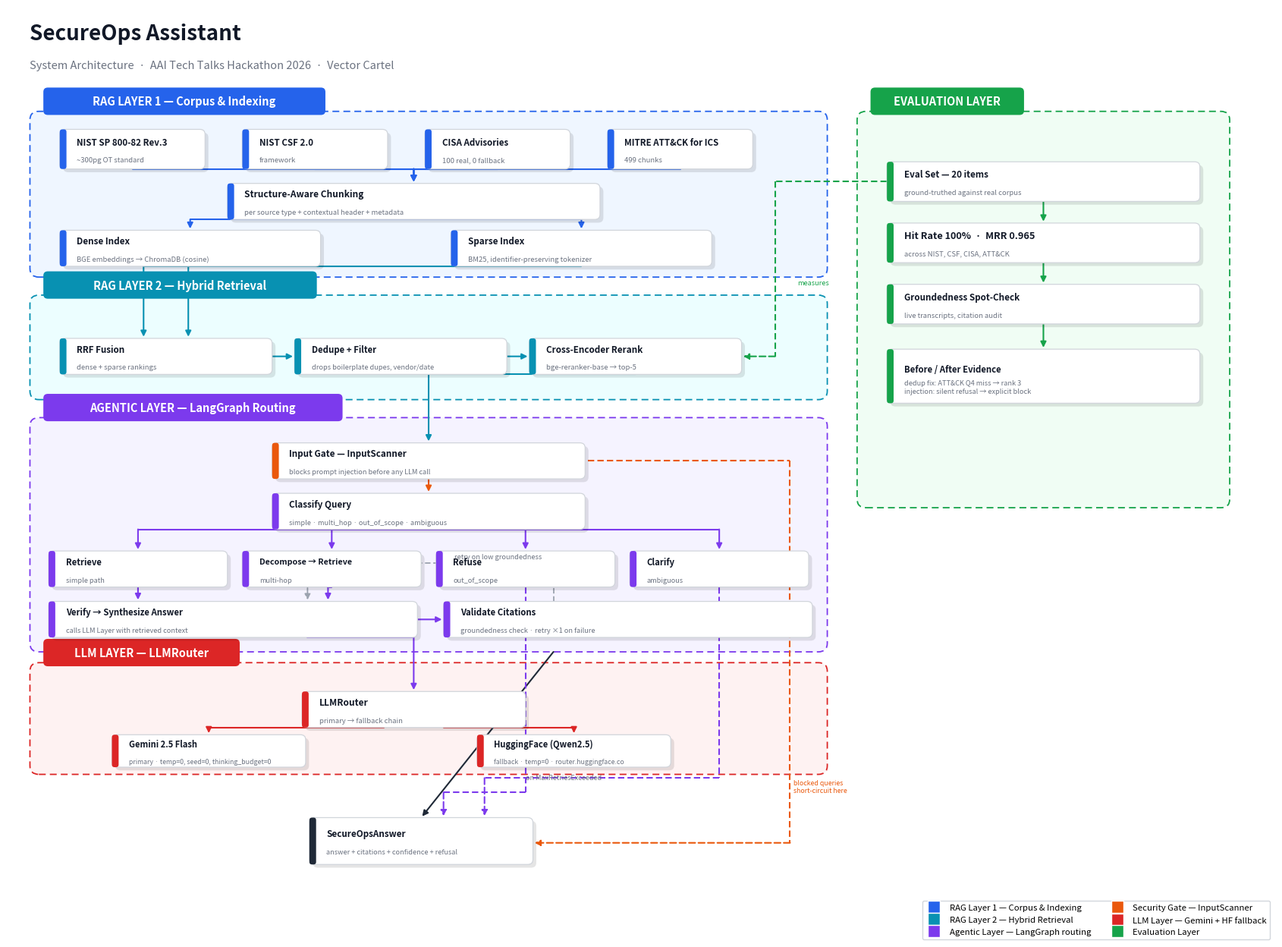

This figure's Python source: (Note: this script raises an exception after producing the figure.)
"""
build_architecture_diagram.py -- generates the SecureOps Assistant
architecture diagram for pitch slides as a single PNG, styled like a
clean Figma/UML system diagram: swimlane panels per layer, white cards
with a colored accent bar + drop shadow, right-angle elbow connectors.

Run: python eval/build_architecture_diagram.py
Output: eval/architecture_diagram.png
"""

import matplotlib.pyplot as plt
from matplotlib.patches import FancyBboxPatch, FancyArrowPatch
from matplotlib.lines import Line2D

FIG_W, FIG_H = 17, 12.5
fig, ax = plt.subplots(figsize=(FIG_W, FIG_H))
ax.set_xlim(0, FIG_W)
ax.set_ylim(0, FIG_H)
ax.axis("off")
fig.patch.set_facecolor("white")

ACCENT = {
    "rag1": "#2563eb",
    "rag2": "#0891b2",
    "agentic": "#7c3aed",
    "security": "#ea580c",
    "llm": "#dc2626",
    "eval": "#16a34a",
    "io": "#1f2937",
}
PANEL_TINT = {
    "rag1": "#eff6ff",
    "rag2": "#ecfeff",
    "agentic": "#f5f3ff",
    "llm": "#fef2f2",
    "eval": "#f0fdf4",
}


def panel(x, y, w, h, title, key):
    """A swimlane background panel with a tab-style header label."""
    ax.add_patch(FancyBboxPatch(
        (x, y), w, h, boxstyle="round,pad=0,rounding_size=0.12",
        facecolor=PANEL_TINT[key], edgecolor=ACCENT[key], linewidth=1.3,
        linestyle=(0, (5, 3)), alpha=1.0, zorder=0,
    ))
    tab_w = 0.22 + 0.115 * len(title)
    ax.add_patch(FancyBboxPatch(
        (x + 0.18, y + h - 0.05), tab_w, 0.38, boxstyle="round,pad=0,rounding_size=0.06",
        facecolor=ACCENT[key], edgecolor="none", zorder=1,
    ))
    ax.text(x + 0.18 + tab_w / 2, y + h - 0.05 + 0.19, title, ha="center", va="center",
            fontsize=10.5, color="white", weight="bold", zorder=2, family="sans-serif")


def card(x, y, w, h, title, subtitle, key, fontsize=9.2, sub_fontsize=7.4):
    """A white card: drop shadow + colored left accent bar + title/subtitle."""
    shadow = FancyBboxPatch(
        (x + 0.045, y - 0.045), w, h, boxstyle="round,pad=0,rounding_size=0.07",
        facecolor="#000000", edgecolor="none", alpha=0.10, zorder=2,
    )
    ax.add_patch(shadow)
    body = FancyBboxPatch(
        (x, y), w, h, boxstyle="round,pad=0,rounding_size=0.07",
        facecolor="white", edgecolor="#d1d5db", linewidth=0.9, zorder=3,
    )
    ax.add_patch(body)
    accent_w = 0.09
    accent = FancyBboxPatch(
        (x, y), accent_w, h, boxstyle="round,pad=0,rounding_size=0.035",
        facecolor=ACCENT[key], edgecolor="none", zorder=4,
    )
    ax.add_patch(accent)
    ty = y + h / 2 + (0.10 if subtitle else 0)
    ax.text(x + accent_w + 0.14, ty, title, ha="left", va="center",
            fontsize=fontsize, color="#111827", weight="bold", zorder=5, family="sans-serif")
    if subtitle:
        ax.text(x + accent_w + 0.14, y + h / 2 - 0.15, subtitle, ha="left", va="center",
                fontsize=sub_fontsize, color="#6b7280", zorder=5, family="sans-serif",
                linespacing=1.3)
    return (x + w / 2, y, x + w / 2, y + h, x, x + w)  # cx, bottom, cx, top, left, right


def routed(points, color="#4b5563", lw=1.5, dashed=False):
    """Draws a multi-segment orthogonal path; only the final segment gets an
    arrowhead. Avoids matplotlib's 'angle' connectionstyle, which raises on
    degenerate (parallel-ray) geometry for some box layouts."""
    ls = (0, (4, 2)) if dashed else "solid"
    pts = list(points)
    for i in range(len(pts) - 2):
        x1, y1 = pts[i]
        x2, y2 = pts[i + 1]
        ax.plot([x1, x2], [y1, y2], color=color, lw=lw, linestyle=ls,
                 zorder=1, solid_capstyle="round", solid_joinstyle="round")
    x1, y1 = pts[-2]
    x2, y2 = pts[-1]
    a = FancyArrowPatch((x1, y1), (x2, y2), arrowstyle="-|>", color=color, lw=lw,
                         mutation_scale=11, linestyle=ls, shrinkA=0, shrinkB=1.5, zorder=1)
    ax.add_patch(a)


def elbow(p1, p2, color="#4b5563", lw=1.5, dashed=False, via="h"):
    """Single-bend orthogonal connector.
    via='h': horizontal then vertical (bend at (x2,y1)) -- arrives vertically.
    via='v': vertical then horizontal (bend at (x1,y2)) -- arrives horizontally.
    """
    x1, y1 = p1
    x2, y2 = p2
    if abs(x1 - x2) < 0.04 or abs(y1 - y2) < 0.04:
        routed([p1, p2], color, lw, dashed)
        return
    bend = (x2, y1) if via == "h" else (x1, y2)
    routed([p1, bend, p2], color, lw, dashed)


def straight(p1, p2, color="#4b5563", lw=1.5, dashed=False):
    routed([p1, p2], color, lw, dashed)


def caption(x, y, text, fontsize=7.3, color="#6b7280"):
    ax.text(x, y, text, fontsize=fontsize, color=color, family="sans-serif", style="italic")


# ==============================================================================
# Title block
# ==============================================================================
ax.text(0.3, FIG_H - 0.45, "SecureOps Assistant", fontsize=20, weight="bold",
        color="#111827", family="sans-serif")
ax.text(0.3, FIG_H - 0.85, "System Architecture  ·  AAI Tech Talks Hackathon 2026  ·  Vector Cartel",
        fontsize=10.5, color="#6b7280", family="sans-serif")

sources = [
    ("NIST SP 800-82 Rev.3", "~300pg OT standard"),
    ("NIST CSF 2.0", "framework"),
    ("CISA Advisories", "100 real, 0 fallback"),
    ("MITRE ATT&CK for ICS", "499 chunks"),
]

# ---- Panel 1: RAG Layer 1 ----
p1_x, p1_y, p1_w, p1_h = 0.3, 8.75, 10.7, 2.3
panel(p1_x, p1_y, p1_w, p1_h, "RAG LAYER 1 — Corpus & Indexing", "rag1")

src_y, src_w, src_h = 10.25, 1.95, 0.55
src_cards = []
for i, (t, s) in enumerate(sources):
    cx = 0.7 + i * 2.45
    c = card(cx, src_y, src_w, src_h, t, s, "rag1", fontsize=8.3, sub_fontsize=6.8)
    src_cards.append(c)

chunk_c = card(2.95, 9.55, 5.0, 0.5, "Structure-Aware Chunking", "per source type + contextual header + metadata", "rag1", fontsize=8.6, sub_fontsize=6.8)
for c in src_cards:
    elbow((c[0], c[1]), (chunk_c[0], chunk_c[3]), color=ACCENT["rag1"], via="h")

dense_c = card(0.7, 8.9, 3.5, 0.5, "Dense Index", "BGE embeddings → ChromaDB (cosine)", "rag1", fontsize=8.4, sub_fontsize=6.8)
sparse_c = card(5.95, 8.9, 3.5, 0.5, "Sparse Index", "BM25, identifier-preserving tokenizer", "rag1", fontsize=8.4, sub_fontsize=6.8)
elbow((chunk_c[0], chunk_c[1]), (dense_c[0], dense_c[3]), color=ACCENT["rag1"], via="h")
elbow((chunk_c[0], chunk_c[1]), (sparse_c[0], sparse_c[3]), color=ACCENT["rag1"], via="h")

# ---- Panel 2: RAG Layer 2 ----
p2_x, p2_y, p2_w, p2_h = 0.3, 7.05, 10.7, 1.45
panel(p2_x, p2_y, p2_w, p2_h, "RAG LAYER 2 — Hybrid Retrieval", "rag2")

fuse_c = card(0.7, 7.4, 2.85, 0.5, "RRF Fusion", "dense + sparse rankings", "rag2", fontsize=8.4, sub_fontsize=6.8)
ddf_c = card(3.85, 7.4, 2.85, 0.5, "Dedupe + Filter", "drops boilerplate dupes, vendor/date", "rag2", fontsize=8.2, sub_fontsize=6.6)
rerank_c = card(7.0, 7.4, 2.85, 0.5, "Cross-Encoder Rerank", "bge-reranker-base → top-5", "rag2", fontsize=8.4, sub_fontsize=6.8)

elbow((dense_c[0], dense_c[1]), (fuse_c[0] - 0.3, fuse_c[3]), color=ACCENT["rag2"], via="h")
elbow((sparse_c[0], sparse_c[1]), (fuse_c[0] + 0.3, fuse_c[3]), color=ACCENT["rag2"], via="h")
straight((fuse_c[5], (fuse_c[1] + fuse_c[3]) / 2), (ddf_c[4], (ddf_c[1] + ddf_c[3]) / 2), color=ACCENT["rag2"])
straight((ddf_c[5], (ddf_c[1] + ddf_c[3]) / 2), (rerank_c[4], (rerank_c[1] + rerank_c[3]) / 2), color=ACCENT["rag2"])

# ---- Panel 3: Agentic Layer (with Security Gate) ----
p3_x, p3_y, p3_w, p3_h = 0.3, 3.55, 10.7, 3.25
panel(p3_x, p3_y, p3_w, p3_h, "AGENTIC LAYER — LangGraph Routing", "agentic")

gate_c = card(3.55, 5.95, 4.2, 0.5, "Input Gate — InputScanner", "blocks prompt injection before any LLM call", "security", fontsize=8.4, sub_fontsize=6.6)
elbow((rerank_c[0], rerank_c[1]), (gate_c[0], gate_c[3]), color=ACCENT["rag2"], via="h")

classify_c = card(3.55, 5.25, 4.2, 0.5, "Classify Query", "simple · multi_hop · out_of_scope · ambiguous", "agentic", fontsize=8.4, sub_fontsize=6.6)
straight((gate_c[0], gate_c[1]), (classify_c[0], classify_c[3]), color=ACCENT["security"])

branch_y, branch_w, branch_h = 4.45, 2.4, 0.5
retrieve_c = card(0.55, branch_y, branch_w, branch_h, "Retrieve", "simple path", "agentic", fontsize=8.2, sub_fontsize=6.6)
decomp_c = card(3.15, branch_y, branch_w, branch_h, "Decompose → Retrieve", "multi-hop", "agentic", fontsize=7.7, sub_fontsize=6.6)
refuse_c = card(5.75, branch_y, branch_w, branch_h, "Refuse", "out_of_scope", "agentic", fontsize=8.2, sub_fontsize=6.6)
clarify_c = card(8.35, branch_y, branch_w, branch_h, "Clarify", "ambiguous", "agentic", fontsize=8.2, sub_fontsize=6.6)
for c in (retrieve_c, decomp_c, refuse_c, clarify_c):
    elbow((classify_c[0], classify_c[1]), (c[0], c[3]), color=ACCENT["agentic"], via="h")

synth_c = card(0.55, 3.75, 4.95, 0.5, "Verify → Synthesize Answer", "calls LLM Layer with retrieved context", "agentic", fontsize=8.2, sub_fontsize=6.6)
elbow((retrieve_c[0], retrieve_c[1]), (synth_c[4] + 1.2, synth_c[3]), color=ACCENT["agentic"], via="h")
elbow((decomp_c[0], decomp_c[1]), (synth_c[5] - 1.2, synth_c[3]), color=ACCENT["agentic"], via="h")

validate_c = card(5.85, 3.75, 4.95, 0.5, "Validate Citations", "groundedness check · retry ×1 on failure", "agentic", fontsize=8.2, sub_fontsize=6.6)
straight((synth_c[5], (synth_c[1] + synth_c[3]) / 2), (validate_c[4], (validate_c[1] + validate_c[3]) / 2), color=ACCENT["agentic"])

retry_start = (validate_c[0] - 1.0, validate_c[3])
retry_end = (synth_c[0] + 1.0, synth_c[3])
routed([retry_start, (retry_start[0], 4.78), (retry_end[0], 4.78), retry_end], color="#9ca3af", lw=1.3, dashed=True)
caption(6.0, 4.85, "retry on low groundedness", fontsize=6.6)

# ---- Panel 4: LLM Layer ----
p4_x, p4_y, p4_w, p4_h = 0.3, 1.85, 10.7, 1.55
panel(p4_x, p4_y, p4_w, p4_h, "LLM LAYER — LLMRouter", "llm")

router_c = card(3.95, 2.5, 3.0, 0.5, "LLMRouter", "primary → fallback chain", "llm", fontsize=8.6, sub_fontsize=6.8)
elbow((synth_c[0] + 1.0, synth_c[1]), (router_c[0], router_c[3]), color=ACCENT["agentic"], via="h")

gemini_c = card(1.4, 1.95, 2.6, 0.45, "Gemini 2.5 Flash", "primary · temp=0, seed=0, thinking_budget=0", "llm", fontsize=8.0, sub_fontsize=6.3)
hf_c = card(6.3, 1.95, 2.6, 0.45, "HuggingFace (Qwen2.5)", "fallback · temp=0 · router.huggingface.co", "llm", fontsize=8.0, sub_fontsize=6.3)
elbow((router_c[0] - 0.4, router_c[1]), (gemini_c[0], gemini_c[3]), color=ACCENT["llm"], via="h")
elbow((router_c[0] + 0.4, router_c[1]), (hf_c[0], hf_c[3]), color=ACCENT["llm"], via="h")
caption(6.95, 1.78, "on MaxRetriesExceeded", fontsize=6.5)

# ---- Output + exception routes ----
output_c = card(4.05, 0.6, 3.0, 0.65, "SecureOpsAnswer", "answer + citations + confidence + refusal", "io", fontsize=8.4, sub_fontsize=6.6)
straight((validate_c[0] - 1.0, p3_y), (output_c[0], output_c[3]), color=ACCENT["io"])

refuse_x = output_c[2] + 0.3
refuse_mid_y = output_c[3] + 0.35
routed([(refuse_c[0], branch_y), (refuse_c[0], refuse_mid_y), (refuse_x, refuse_mid_y), (refuse_x, output_c[3])],
       color=ACCENT["agentic"], dashed=True)

clarify_x = output_c[2] + 0.85
clarify_mid_y = output_c[3] + 0.55
routed([(clarify_c[0], branch_y), (clarify_c[0], clarify_mid_y), (clarify_x, clarify_mid_y), (clarify_x, output_c[3])],
       color=ACCENT["agentic"], dashed=True)

bypass_start = (gate_c[2] + 0.1, gate_c[1] + 0.25)
bypass_end = (output_c[5], output_c[1] + 0.3)
routed([bypass_start, (10.5, gate_c[1] + 0.25), (10.5, output_c[1] + 0.3), bypass_end],
       color=ACCENT["security"], dashed=True)
caption(10.55, 1.6, "blocked queries\nshort-circuit here", fontsize=6.3, color=ACCENT["security"])

# ==============================================================================
# Panel 5: Evaluation Layer (side panel)
# ==============================================================================
p5_x, p5_y, p5_w, p5_h = 11.4, 5.55, 5.0, 5.5
panel(p5_x, p5_y, p5_w, p5_h, "EVALUATION LAYER", "eval")

eval_set_c = card(11.8, 9.8, 4.2, 0.55, "Eval Set — 20 items", "ground-truthed against real corpus", "eval", fontsize=8.4, sub_fontsize=6.8)
metrics_c = card(11.8, 8.95, 4.2, 0.55, "Hit Rate 100%  ·  MRR 0.965", "across NIST, CSF, CISA, ATT&CK", "eval", fontsize=9.2, sub_fontsize=6.8)
ground_c = card(11.8, 8.1, 4.2, 0.55, "Groundedness Spot-Check", "live transcripts, citation audit", "eval", fontsize=8.4, sub_fontsize=6.8)
beforeafter_c = card(11.8, 7.0, 4.2, 0.75, "Before / After Evidence", "dedup fix: ATT&CK Q4 miss → rank 3\ninjection: silent refusal → explicit block", "eval", fontsize=8.2, sub_fontsize=6.6)

elbow((eval_set_c[0], eval_set_c[1]), (metrics_c[0], metrics_c[3]), color=ACCENT["eval"], via="h")
elbow((metrics_c[0], metrics_c[1]), (ground_c[0], ground_c[3]), color=ACCENT["eval"], via="h")
elbow((ground_c[0], ground_c[1]), (beforeafter_c[0], beforeafter_c[3]), color=ACCENT["eval"], via="h")

eval_link_start = (eval_set_c[4], (eval_set_c[1] + eval_set_c[3]) / 2)
eval_link_end = (rerank_c[5], (rerank_c[1] + rerank_c[3]) / 2)
routed([eval_link_start, (rerank_c[5] + 0.45, eval_link_start[1]), (rerank_c[5] + 0.45, eval_link_end[1]), eval_link_end],
       color=ACCENT["eval"], dashed=True)
caption(10.6, 8.65, "measures", fontsize=6.6, color=ACCENT["eval"])

# ==============================================================================
# Legend
# ==============================================================================
legend_items = [
    ("RAG Layer 1 — Corpus & Indexing", ACCENT["rag1"]),
    ("RAG Layer 2 — Hybrid Retrieval", ACCENT["rag2"]),
    ("Agentic Layer — LangGraph routing", ACCENT["agentic"]),
    ("Security Gate — InputScanner", ACCENT["security"]),
    ("LLM Layer — Gemini + HF fallback", ACCENT["llm"]),
    ("Evaluation Layer", ACCENT["eval"]),
]
handles = [Line2D([0], [0], marker="s", color="w", markerfacecolor=c, markersize=11, label=t)
           for t, c in legend_items]
leg = ax.legend(handles=handles, loc="lower right", bbox_to_anchor=(1.0, -0.04),
                 fontsize=8.2, framealpha=0.97, ncol=2, edgecolor="#d1d5db")

plt.tight_layout()
plt.savefig("eval/architecture_diagram.png", dpi=220, bbox_inches="tight", facecolor="white")
print("Saved eval/architecture_diagram.png")
